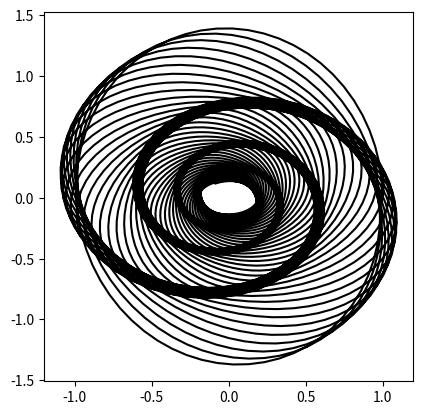

Python code for this plot:
#!/usr/bin/env python
# borrowed from John D. Cook, posted on
# https://www.johndcook.com/blog/2017/02/14/recreating-the-vertigo-poster/
# ------------------------------------------------------------------------

import matplotlib.pyplot as plt
import numpy as np

i = np.arange(5000)
x1 = 1.0*np.cos(i/10.0)*np.exp(-i/2500.0)
y1 = 1.4*np.sin(i/10.0)*np.exp(-i/2500.0)
d = 450.0
vx = np.cos(i/d)*x1 - np.sin(i/d)*y1
vy = np.sin(i/d)*x1 + np.cos(i/d)*y1

h = max(vy) - min(vy)
w = max(vx) - min(vx)

figure, axis = plt.subplots()
axis.plot(vx, vy, "k")
axis.set_aspect(w/h)
plt.show()
